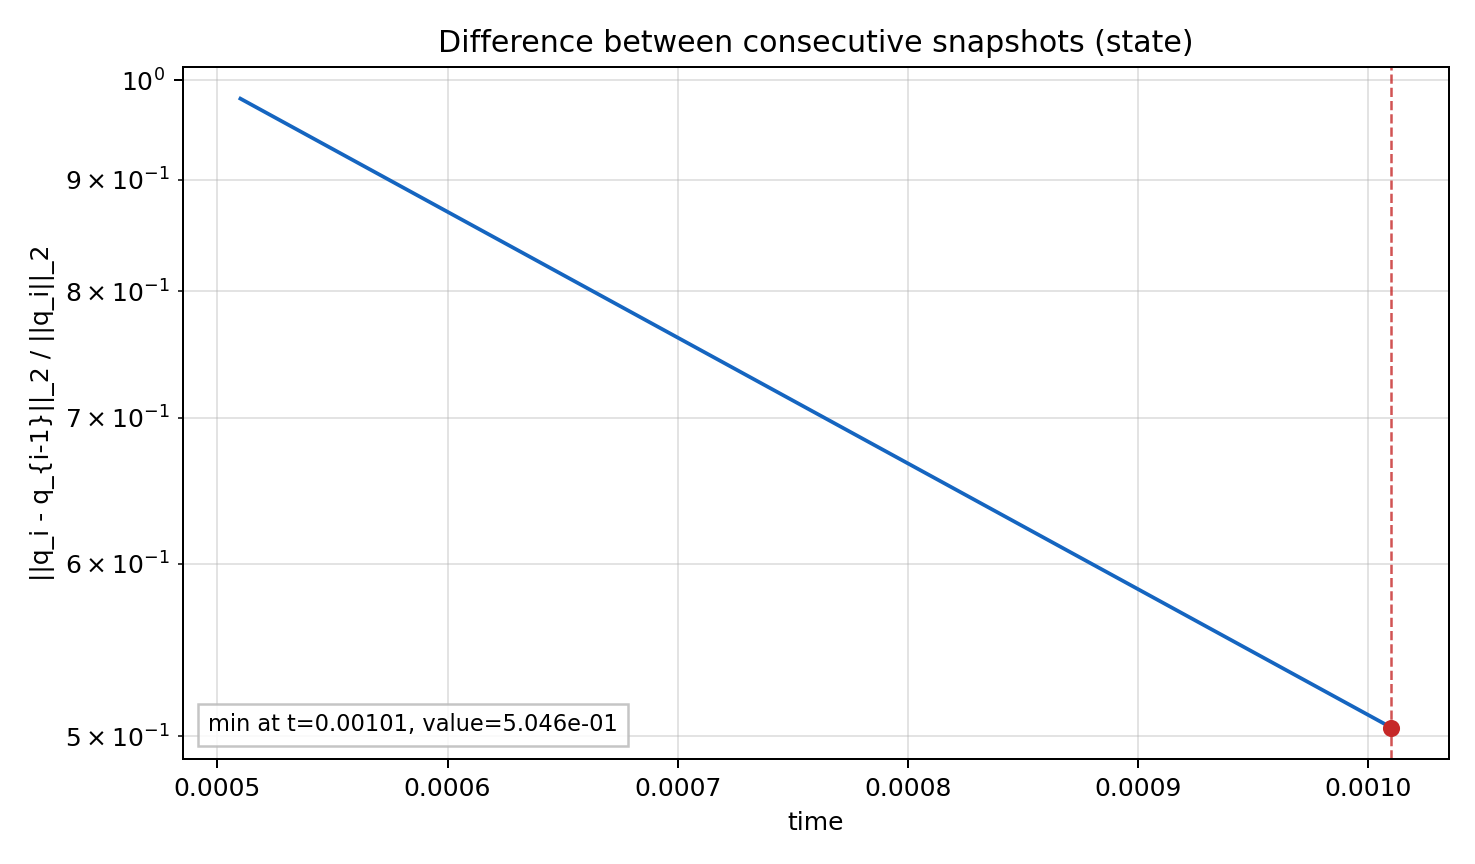

The file beside this chart, header and first rows:
previous_step, step, time, abs_l2, rel_l2, linf
0, 50, 0.00051, 0.9022, 0.9807, 0.01769
50, 100, 0.00101, 0.9306, 0.5046, 0.02346
